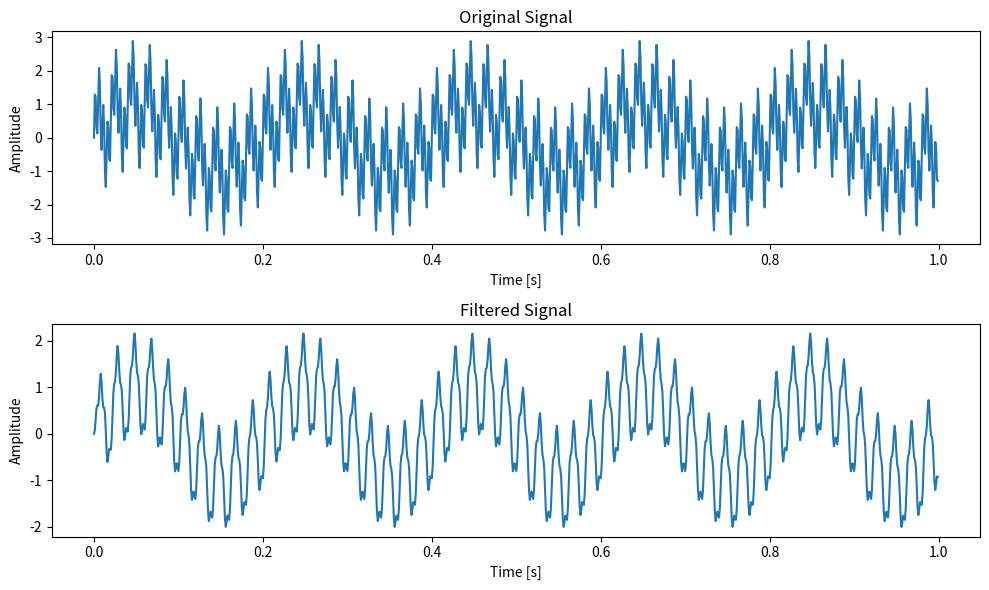

Reproduce this figure in Python.
import numpy as np
import matplotlib.pyplot as plt
from scipy import signal

# [redacted]
# Define the provided IIR2_filter and IIR_filter classes
class IIR2_filter:
    """2nd order IIR filter"""
    def __init__(self, s):
        """Instantiates a 2nd order IIR filter
        s -- numerator and denominator coefficients
        """
        self.numerator0 = s[0]
        self.numerator1 = s[1]
        self.numerator2 = s[2]
        self.denominator1 = s[4]
        self.denominator2 = s[5]
        self.buffer1 = 0
        self.buffer2 = 0

    def filter(self, v):
        """Sample by sample filtering
        v -- scalar sample
        returns filtered sample
        """
        input = v - (self.denominator1 * self.buffer1) - (self.denominator2 * self.buffer2)
        output = (self.numerator1 * self.buffer1) + (self.numerator2 * self.buffer2) + input * self.numerator0
        self.buffer2 = self.buffer1
        self.buffer1 = input
        return output

class IIR_filter:
    """IIR filter"""
    def __init__(self, sos):
        """Instantiates an IIR filter of any order
        sos -- array of 2nd order IIR filter coefficients
        """
        self.cascade = [IIR2_filter(s) for s in sos]

    def filter(self, data):
        """Sample by sample filtering
        data -- array of samples
        returns filtered samples
        """
        y = np.zeros_like(data)
        for i, v in enumerate(data):
            for f in self.cascade:
                v = f.filter(v)
            y[i] = v
        return y

# Define the bandstop and lowpass filter initialization functions
def initialize_bandstop_filter(fs, f0, f1, filter_order):
    sos = signal.butter(filter_order, [f0/fs*2, f1/fs*2], 'bandstop', output='sos')
    print("Bandstop Filter SOS Values:")
    for values in sos:
        print(values)
    return IIR_filter(sos)

def initialize_lowpass_filter(fs, f2, filter_order):
    sos = signal.butter(filter_order, f2/fs*2, 'lowpass', output='sos')
    print("Lowpass Filter SOS Values:")
    for values in sos:
        print(values)
    return IIR_filter(sos)

# Generate a sample signal
fs = 1000  # Sampling rate
t = np.arange(0, 1.0, 1/fs)  # Time vector
sig = np.sin(2 * np.pi * 5 * t) + np.sin(2 * np.pi * 50 * t) + np.sin(2 * np.pi * 200 * t)

# Initialize filters
f0 = 120  # Bandstop lower cutoff
f1 = 140  # Bandstop upper cutoff
f2 = 100.0  # Lowpass cutoff
filter_order = 2

iir_bandstop = initialize_bandstop_filter(fs, f0, f1, filter_order)
iir_lowpass = initialize_lowpass_filter(fs, f2, filter_order)

# Apply filters
filtered_bandstop = iir_bandstop.filter(sig)
filtered_signal = iir_lowpass.filter(filtered_bandstop)

# Plot original and filtered signals
plt.figure(figsize=(10, 6))
plt.subplot(2, 1, 1)
plt.plot(t, sig)
plt.title('Original Signal')
plt.xlabel('Time [s]')
plt.ylabel('Amplitude')

plt.subplot(2, 1, 2)
plt.plot(t, filtered_signal)
plt.title('Filtered Signal')
plt.xlabel('Time [s]')
plt.ylabel('Amplitude')

plt.tight_layout()
plt.show()

